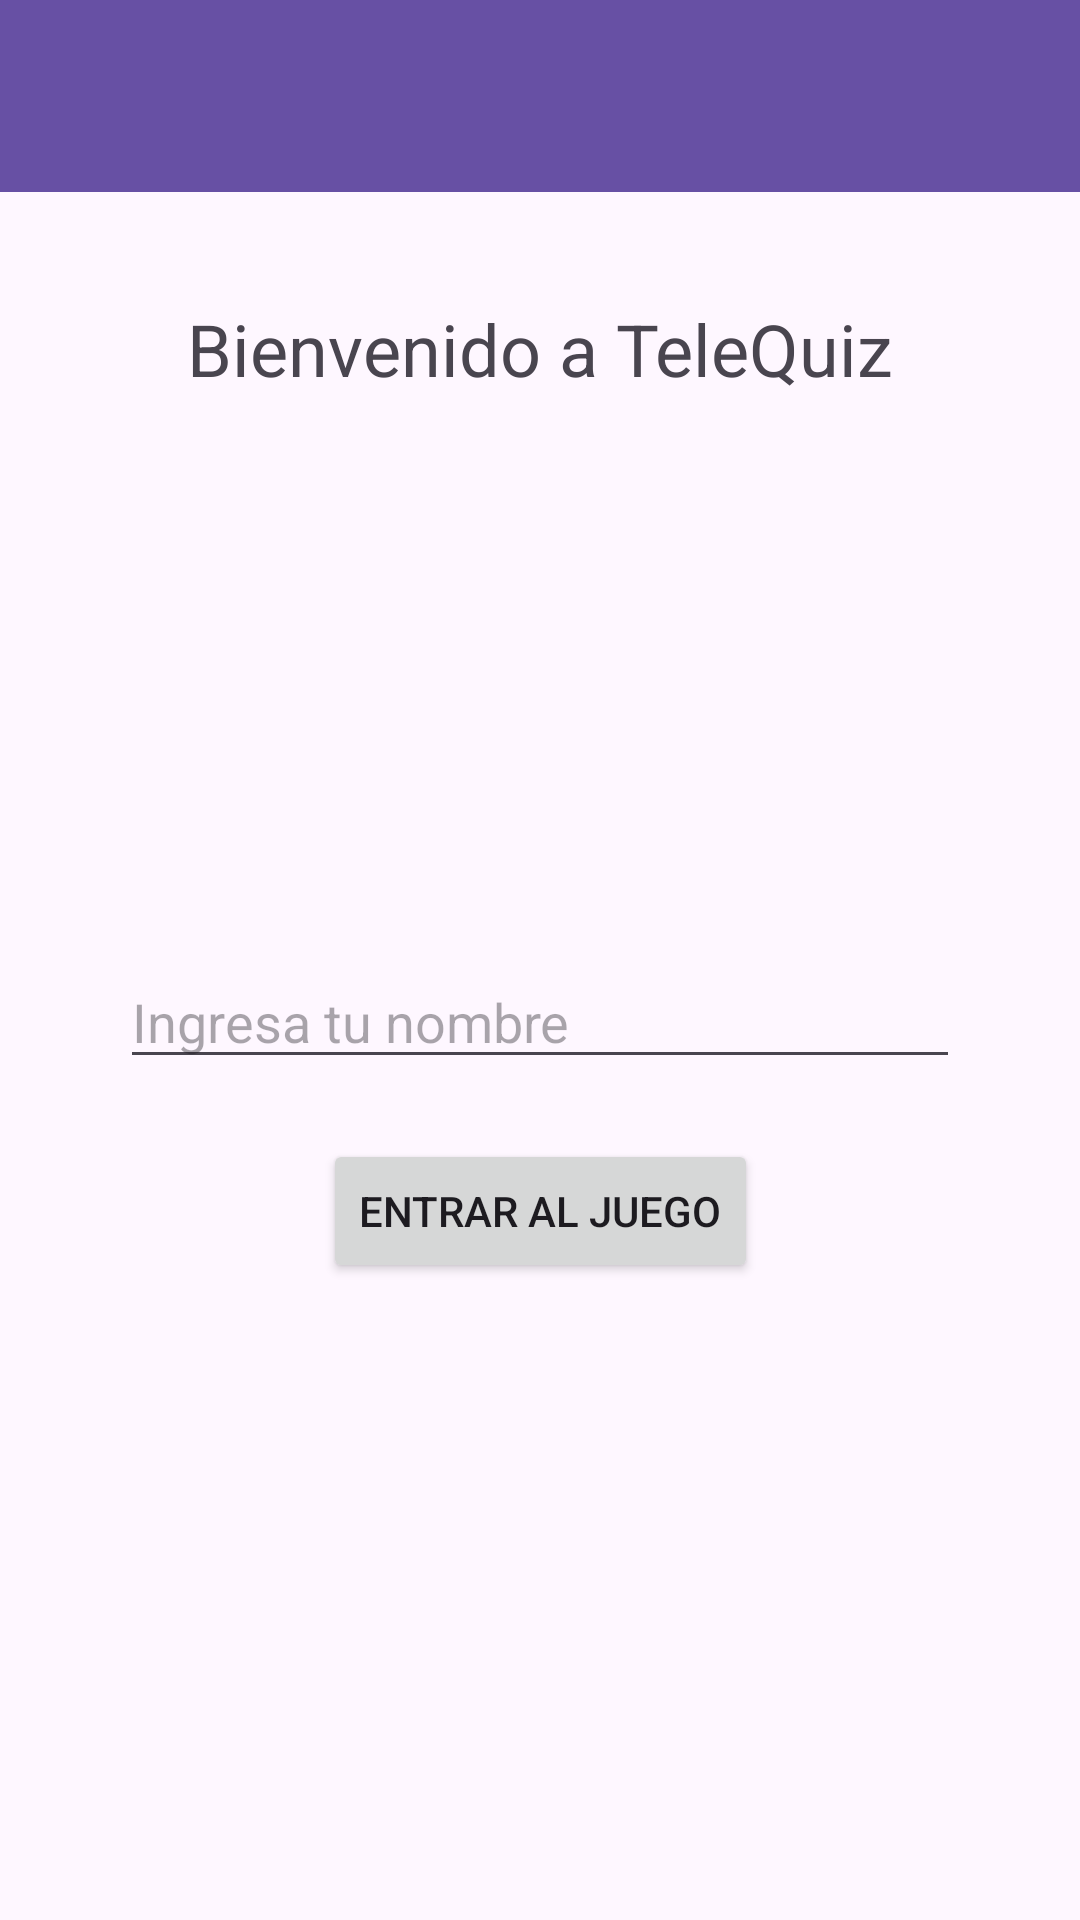

Here is an Android app screen rendered from its layout file. Give the layout XML and the strings, colors and styles it references.
<!-- AndroidManifest.xml: application theme Theme.Lab1_20180951_25_2 -->
<!-- res/layout/activity_main.xml -->
<?xml version="1.0" encoding="utf-8"?>
<androidx.constraintlayout.widget.ConstraintLayout
    xmlns:android="http://schemas.android.com/apk/res/android"
    xmlns:app="http://schemas.android.com/apk/res-auto"
    xmlns:tools="http://schemas.android.com/tools"
    android:layout_width="match_parent"
    android:layout_height="match_parent">

    
    <androidx.appcompat.widget.Toolbar
        android:id="@+id/topAppBar"
        android:layout_width="0dp"
        android:layout_height="wrap_content"
        android:background="?attr/colorPrimary"
        android:title="AppsIot"
        app:titleTextColor="@android:color/white"
        app:layout_constraintTop_toTopOf="parent"
        app:layout_constraintStart_toStartOf="parent"
        app:layout_constraintEnd_toEndOf="parent" />

    <TextView
        android:id="@+id/tvTitle"
        android:layout_width="wrap_content"
        android:layout_height="wrap_content"
        android:text="Bienvenido a TeleQuiz"
        android:textSize="24sp"
        app:layout_constraintTop_toTopOf="parent"
        app:layout_constraintStart_toStartOf="parent"
        app:layout_constraintEnd_toEndOf="parent"
        android:layout_marginTop="100dp"/>


    <ImageView
        android:id="@+id/imgLogo"
        android:layout_width="150dp"
        android:layout_height="150dp"
        android:layout_marginTop="16dp"
        android:src="@drawable/baseline_wifi_tethering_24"
        android:contentDescription="Logo de TeleQuiz"
        app:layout_constraintTop_toBottomOf="@id/tvTitle"
        app:layout_constraintStart_toStartOf="parent"
        app:layout_constraintEnd_toEndOf="parent" />

    <EditText
        android:id="@+id/etNombre"
        android:layout_width="0dp"
        android:layout_height="wrap_content"
        android:hint="Ingresa tu nombre"
        app:layout_constraintTop_toBottomOf="@id/imgLogo"
        app:layout_constraintStart_toStartOf="parent"
        app:layout_constraintEnd_toEndOf="parent"
        android:layout_marginTop="20dp"
        android:layout_marginHorizontal="40dp"/>

    <Button
        android:id="@+id/btnIngresar"
        android:layout_width="wrap_content"
        android:layout_height="wrap_content"
        android:text="Entrar al juego"
        app:layout_constraintTop_toBottomOf="@id/etNombre"
        app:layout_constraintStart_toStartOf="parent"
        app:layout_constraintEnd_toEndOf="parent"
        android:layout_marginTop="20dp"/>

</androidx.constraintlayout.widget.ConstraintLayout>
<!-- resources referenced by this layout -->
<resources>
  <style name="Theme.Lab1_20180951_25_2" parent="Base.Theme.Lab1_20180951_25_2" />
  <style name="Base.Theme.Lab1_20180951_25_2" parent="Theme.Material3.DayNight.NoActionBar">
          
          
      </style>
</resources>
